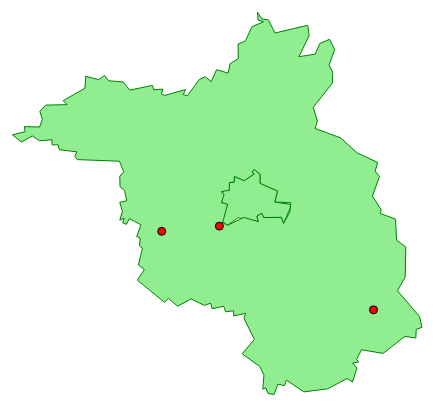
D3 v5 page, settled after 360 driven frames (6 s of simulated time); the page loaded 1 data file(s).



    //Width and height
    let w = 500;
    let h = 700;

    //Define map projection
    let projection = d3.geoAlbers()
        .center([13.3, 53])
        .rotate(90)
        .parallels([49, 53])
        .translate([235, 275])
        .scale(10000);

    //Define path generator
    let path = d3.geoPath()
        .projection(projection);

    //Create SVG element
    let svg = d3.select("body")
        .append("svg")
        .attr("width", w)
        .attr("height", h);

    let points = [
        {
            label: 'Brandenburg',
            cords: [12.522000, 52.418000]
        },
        {
            label: 'Potsdam',
            cords: [13.064473, 52.390569]
        },
        {
            label: 'Cottbus',
            cords: [14.3328679, 51.7563108]
        },
    ]

    let duration = 1000;


    //Load in GeoJSON data
    d3.json("laender.json").then(function (json) {

        //Bind data and create one path per GeoJSON feature
        svg.selectAll("path")
            .data(json.features)
            .enter()
            .filter(d =>
                d.properties.NAME_1 === 'Berlin' ||
                d.properties.NAME_1 === 'Brandenburg'
            )
            .append("path")
            .attr("d", path)
            .style("fill", "lightgreen")
            .style("stroke", "green")
            .on("mouseover", function () {
                d3.select(this)
                    .style("fill", "green")
                    .style("stroke", "lightgreen")
                ;
            })
            .on("mouseout", function () {
                d3.select(this)
                    .style("fill", "lightgreen")
                    .style("stroke", "green")
                ;
            });

        svg.selectAll("rect")
            .data(points).enter()
            .append("rect")
            .attr('id', d => d.label)
            .attr("x", d => projection(d.cords)[0] + 3)
            .attr("y", d => projection(d.cords)[1] - 8)
            .attr("height", 16)
            .attr("width", d => d.label.length * 10)
            .attr('visibility', 'hidden')
            .style("fill", "red")
            .style("stroke", "black")
            .text(d => d.label)

        svg.selectAll("circle")
            .data(points).enter()
            .append("circle")
            .attr('id', d => d.label)
            .attr("cx", d => projection(d.cords)[0])
            .attr("cy", d => projection(d.cords)[1])
            .attr("r", 4)
            .style("fill", "red")
            .style("stroke", "black")
            .attr('opacity', 1)
            .on("mouseover", function () {
                //console.log(`#${d3.select(this).attr('id')}`
                d3.selectAll('circle')
                    .transition()
                    .duration(duration / 4)
                    .attr("r", 0)
                    .attr('opacity', 0)
                ;
                d3.select(`circle#${d3.select(this).attr('id')}`)
                    .transition()
                    .duration(duration)
                    .attr("r", 8)
                    .attr('opacity', 1)
                ;
                d3.select(`text#${d3.select(this).attr('id')}`)
                    .transition()
                    .duration(duration)
                    .attr('opacity', 1)
                    .attr('visibility', 'visible')
                ;
                d3.select(`rect#${d3.select(this).attr('id')}`)
                    .transition()
                    .duration(duration)
                    .attr('opacity', 1)
                    .attr('visibility', 'visible')
                ;
            })

            .on("mouseout", function () {
                d3.selectAll('circle')
                    .transition()
                    .duration(duration)
                    .attr("r", 4)
                    .attr('opacity', 1)
                ;
                d3.select(`circle#${d3.select(this).attr('id')}`)
                    .transition()
                    .duration(duration)
                    .attr("r", 4)
                    .attr('opacity', 1)
                ;
                d3.select(`text#${d3.select(this).attr('id')}`)
                    .transition()
                    .duration(duration)
                    .attr('opacity', 0)
                ;
                d3.select(`text#${d3.select(this).attr('id')}`)
                    .transition()
                    .delay(duration)
                    .attr('visibility', 'hidden')
                ;
                d3.select(`rect#${d3.select(this).attr('id')}`)
                    .transition()
                    .duration(duration)
                    .attr('opacity', 0)
                ;
                d3.select(`rect#${d3.select(this).attr('id')}`)
                    .transition()
                    .delay(duration)
                    .attr('visibility', 'hidden')
                ;
            });

        svg.selectAll("text")
            .data(points).enter()
            .append("text")
            .attr('id', d => d.label)
            .attr("x", d => projection(d.cords)[0] + 10)
            .attr("y", d => projection(d.cords)[1] + 5)
            .attr('visibility', 'hidden')
            .style("fill", "white")
            .style("font-family", "consolas")
            .text(d => d.label)

    });



### data: laender.json
{
 "type": "FeatureCollection",
 "features": [
  {
   "type": "Feature",
   "id": 0,
   "properties": {
    "ID_0": 86,
    "ISO": "DEU",
    "NAME_0": "Germany",
    "ID_1": 1,
    "NAME_1": "Baden-Wuerttemberg",
    "NL_NAME_1": null,
    "VARNAME_1": null,
    "TYPE_1": "Land",
    "ENGTYPE_1": "State"
   },
   "geometry": {
    "type": "MultiPolygon",
    "coordinates": "[... 2 items]"
   }
  },
  {
   "type": "Feature",
   "id": 1,
   "properties": {
    "ID_0": 86,
    "ISO": "DEU",
    "NAME_0": "Germany",
    "ID_1": 2,
    "NAME_1": "Bayern",
    "NL_NAME_1": null,
    "VARNAME_1": "Bavaria",
    "TYPE_1": "Land",
    "ENGTYPE_1": "State"
   },
   "geometry": {
    "type": "Polygon",
    "coordinates": "[... 1 items]"
   }
  },
  {
   "type": "Feature",
   "id": 2,
   "properties": {
    "ID_0": 86,
    "ISO": "DEU",
    "NAME_0": "Germany",
    "ID_1": 3,
    "NAME_1": "Berlin",
    "NL_NAME_1": null,
    "VARNAME_1": null,
    "TYPE_1": "Land",
    "ENGTYPE_1": "State"
   },
   "geometry": {
    "type": "Polygon",
    "coordinates": "[... 1 items]"
   }
  },
  {
   "type": "Feature",
   "id": 3,
   "properties": {
    "ID_0": 86,
    "ISO": "DEU",
    "NAME_0": "Germany",
    "ID_1": 4,
    "NAME_1": "Brandenburg",
    "NL_NAME_1": null,
    "VARNAME_1": null,
    "TYPE_1": "Land",
    "ENGTYPE_1": "State"
   },
   "geometry": {
    "type": "Polygon",
    "coordinates": "[... 2 items]"
   }
  },
  {
   "type": "Feature",
   "id": 4,
   "properties": {
    "ID_0": 86,
    "ISO": "DEU",
    "NAME_0": "Germany",
    "ID_1": 5,
    "NAME_1": "Bremen",
    "NL_NAME_1": null,
    "VARNAME_1": null,
    "TYPE_1": "Land",
    "ENGTYPE_1": "State"
   },
   "geometry": {
    "type": "Polygon",
    "coordinates": "[... 1 items]"
   }
  },
  {
   "type": "Feature",
   "id": 5,
   "properties": {
    "ID_0": 86,
    "ISO": "DEU",
    "NAME_0": "Germany",
    "ID_1": 6,
    "NAME_1": "Hamburg",
    "NL_NAME_1": null,
    "VARNAME_1": null,
    "TYPE_1": "Land",
    "ENGTYPE_1": "State"
   },
   "geometry": {
    "type": "Polygon",
    "coordinates": "[... 1 items]"
   }
  },
  {
   "type": "Feature",
   "id": 6,
   "properties": {
    "ID_0": 86,
    "ISO": "DEU",
    "NAME_0": "Germany",
    "ID_1": 7,
    "NAME_1": "Hessen",
    "NL_NAME_1": null,
    "VARNAME_1": "Hesse",
    "TYPE_1": "Land",
    "ENGTYPE_1": "State"
   },
   "geometry": {
    "type": "Polygon",
    "coordinates": "[... 1 items]"
   }
  },
  {
   "type": "Feature",
   "id": 7,
   "properties": {
    "ID_0": 86,
    "ISO": "DEU",
    "NAME_0": "Germany",
    "ID_1": 8,
    "NAME_1": "Mecklenburg-Vorpommern",
    "NL_NAME_1": null,
    "VARNAME_1": "Mecklenburg-West Pomerania",
    "TYPE_1": "Land",
    "ENGTYPE_1": "State"
   },
   "geometry": {
    "type": "MultiPolygon",
    "coordinates": "[... 4 items]"
   }
  },
  "... 8 more items"
 ]
}